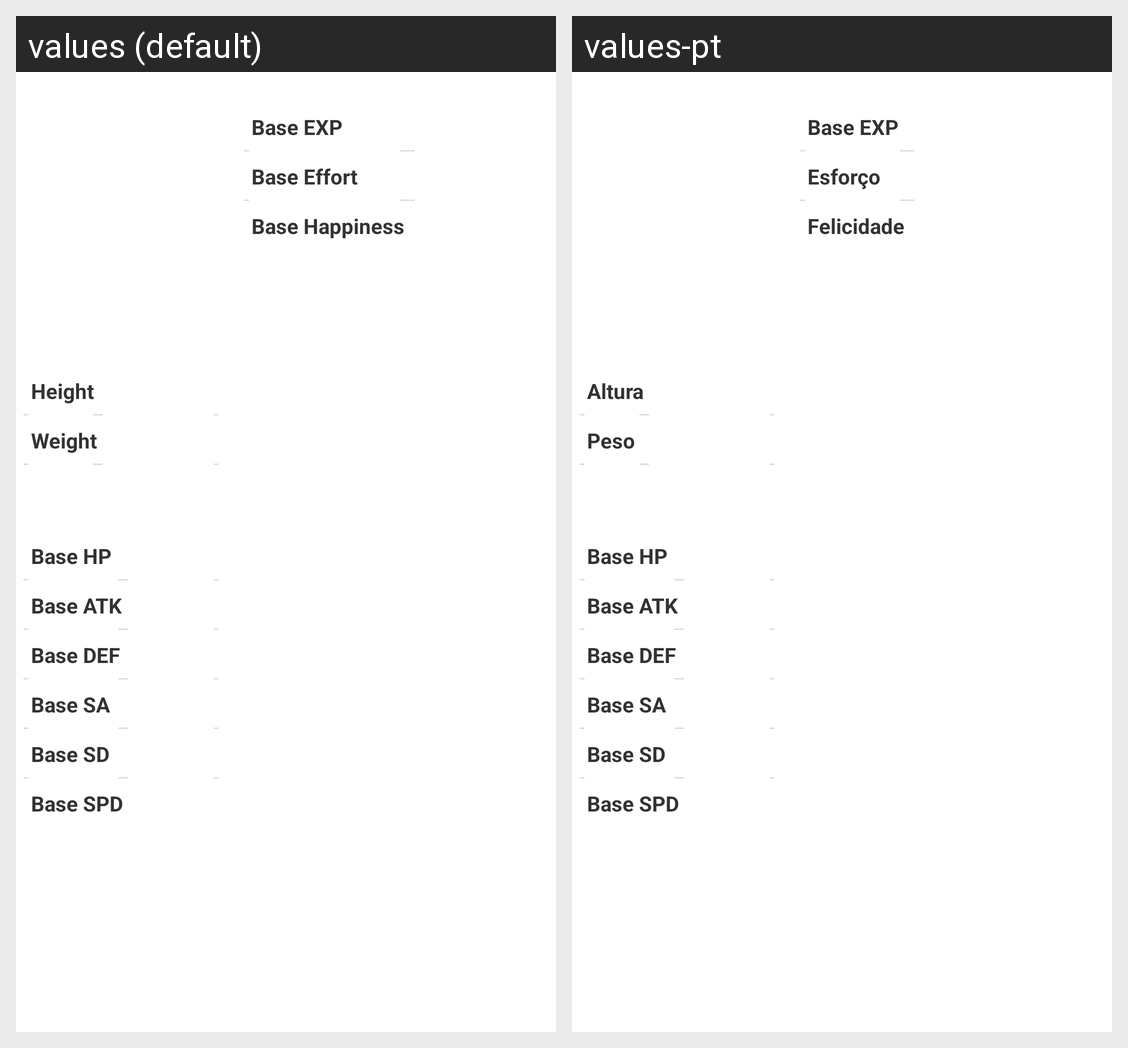

For this localized Android screen grid, give each drawn string resource with its value in every locale shown.
Android screen res/layout/pokemon_right_info_2.xml rendered under 2 locales, left to right: values (default), values-pt. Device: Nexus 5 (rendered at 1080×1920; each locale shown at half size, 540×960, under a caption strip naming it); theme Pokedex_Red_Theme.
Strings drawn on this screen, with the default value and each locale's value (text and hints the layout hard-codes, and strings that could not be matched under every locale, appear in the picture but are not listed):

body_height
  values: Height
  values-pt: Altura

body_weight
  values: Weight
  values-pt: Peso

stat_HP
  values: Base HP
  values-pt: Base HP

stat_ATK
  values: Base ATK
  values-pt: Base ATK

stat_DEF
  values: Base DEF
  values-pt: Base DEF

stat_SA
  values: Base SA
  values-pt: Base SA

stat_SD
  values: Base SD
  values-pt: Base SD

stat_SPD
  values: Base SPD
  values-pt: Base SPD

base_exp
  values: Base EXP
  values-pt: Base EXP

base_effort
  values: Base Effort
  values-pt: Esforço

base_happiness
  values: Base Happiness
  values-pt: Felicidade
